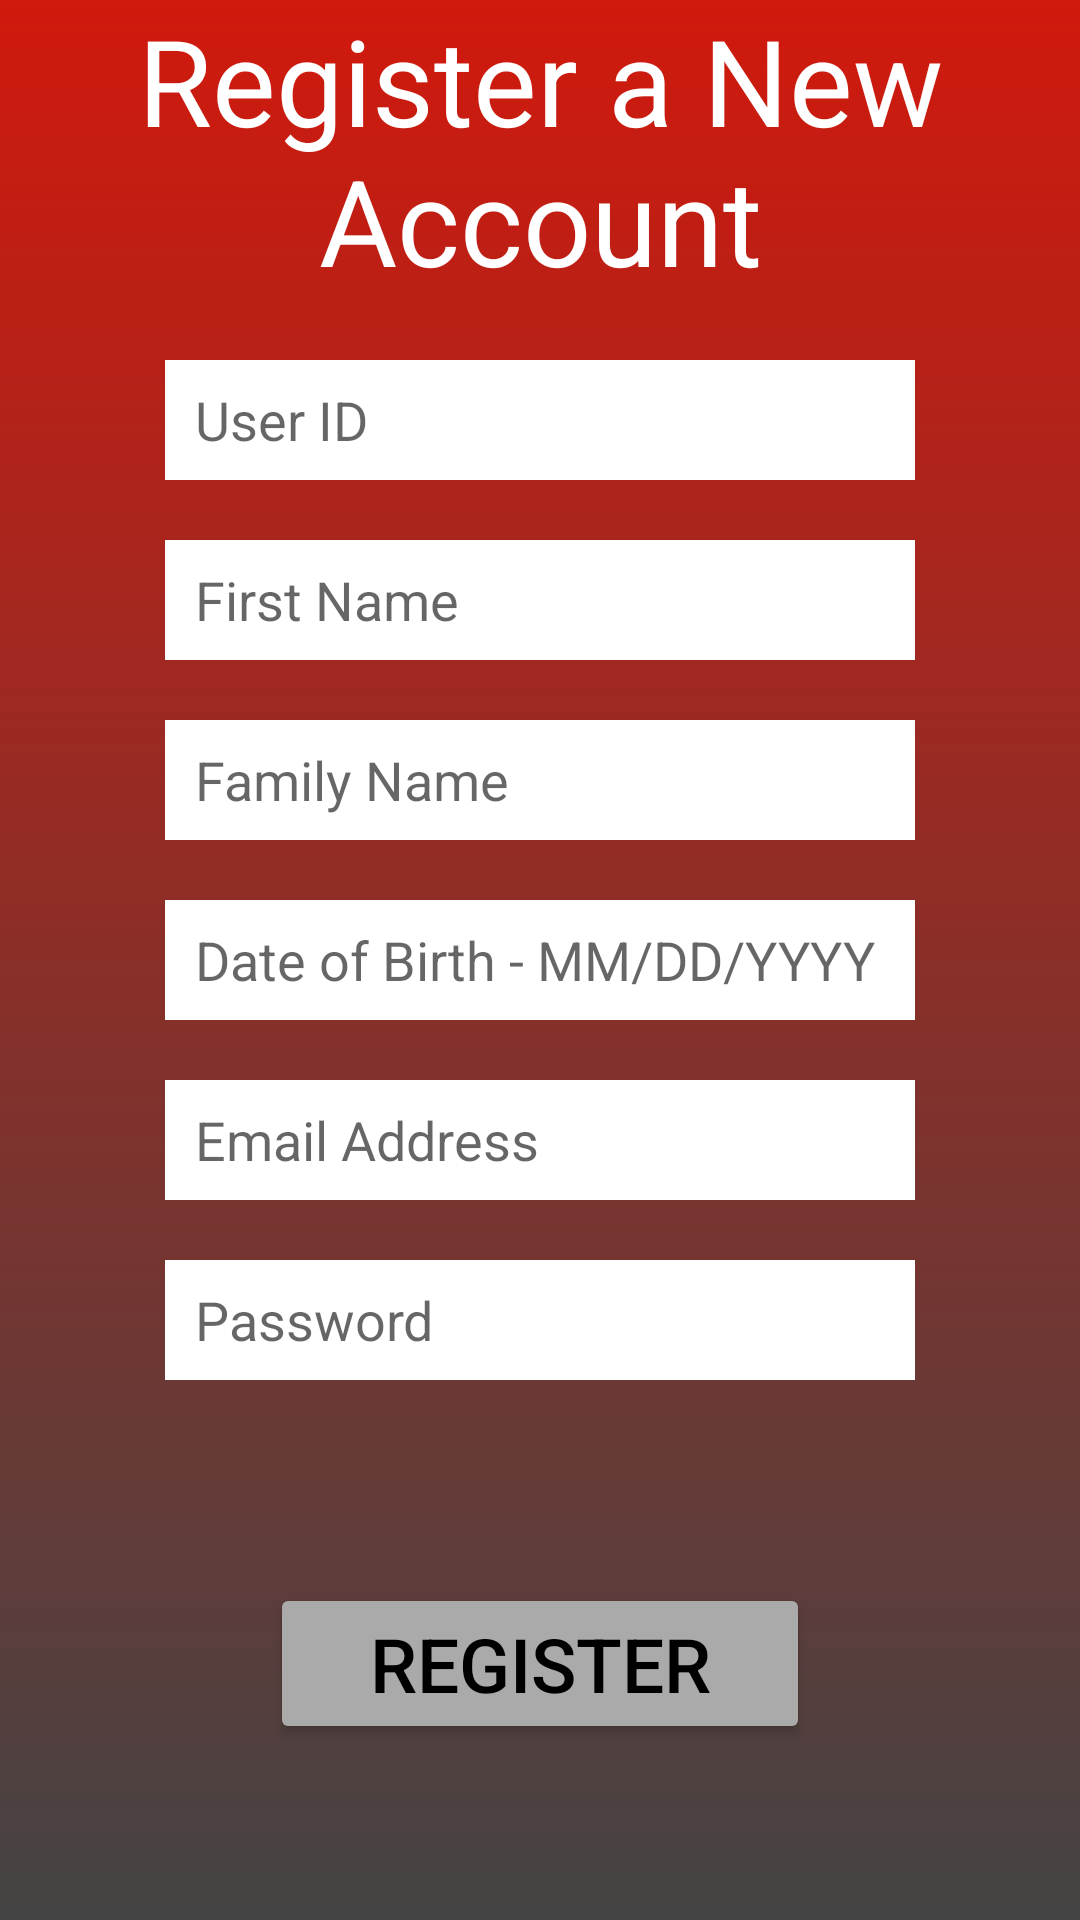

Android layout source for this screen:
<!-- AndroidManifest.xml: application theme Theme.RegisterAndLogin -->
<!-- res/layout/activity_register.xml -->
<?xml version="1.0" encoding="utf-8"?>
<androidx.constraintlayout.widget.ConstraintLayout xmlns:android="http://schemas.android.com/apk/res/android"
    xmlns:app="http://schemas.android.com/apk/res-auto"
    xmlns:tools="http://schemas.android.com/tools"
    android:layout_width="match_parent"
    android:layout_height="match_parent"
    android:background="@drawable/bg_gradient"
    tools:context=".activity_register">

    <TextView
        android:id="@+id/tvRegister"
        android:layout_width="wrap_content"
        android:layout_height="wrap_content"
        android:gravity="center"
        android:text="@string/tvRegisterTitle"
        android:textColor="@color/white"
        android:textSize="40sp"
        app:layout_constraintBottom_toBottomOf="parent"
        app:layout_constraintEnd_toEndOf="parent"
        app:layout_constraintStart_toStartOf="parent"
        app:layout_constraintTop_toTopOf="parent"
        app:layout_constraintVertical_bias="0.0">
    </TextView>
    <EditText
        android:id="@+id/userID"
        android:hint="@string/userID"
        android:layout_width="250dp"
        android:layout_height="40dp"
        android:background="@color/textField"
        android:inputType="text"
        android:paddingHorizontal="10sp"
        app:layout_constraintBottom_toBottomOf="parent"
        app:layout_constraintEnd_toEndOf="parent"
        app:layout_constraintStart_toStartOf="parent"
        app:layout_constraintTop_toTopOf="parent"
        app:layout_constraintVertical_bias="0.2">
    </EditText>
    <EditText
        android:id="@+id/firstName"
        android:hint="@string/firstName"
        android:layout_width="250dp"
        android:layout_height="40dp"
        android:background="@color/textField"
        android:inputType="text"
        android:paddingHorizontal="10sp"
        app:layout_constraintBottom_toBottomOf="parent"
        app:layout_constraintEnd_toEndOf="parent"
        app:layout_constraintStart_toStartOf="parent"
        app:layout_constraintTop_toTopOf="parent"
        app:layout_constraintVertical_bias="0.3">
    </EditText>
    <EditText
        android:id="@+id/familyName"
        android:hint="@string/familyName"
        android:layout_width="250dp"
        android:layout_height="40dp"
        android:background="@color/textField"
        android:inputType="text"
        android:paddingHorizontal="10sp"
        app:layout_constraintBottom_toBottomOf="parent"
        app:layout_constraintEnd_toEndOf="parent"
        app:layout_constraintStart_toStartOf="parent"
        app:layout_constraintTop_toTopOf="parent"
        app:layout_constraintVertical_bias="0.4">
        </EditText>
    <EditText
        android:id="@+id/DOB"
        android:hint="@string/DOB"
        android:layout_width="250dp"
        android:layout_height="40dp"
        android:background="@color/textField"
        android:inputType="text"
        android:paddingHorizontal="10sp"
        app:layout_constraintBottom_toBottomOf="parent"
        app:layout_constraintEnd_toEndOf="parent"
        app:layout_constraintStart_toStartOf="parent"
        app:layout_constraintTop_toTopOf="parent"
        app:layout_constraintVertical_bias="0.5">
    </EditText>
    <EditText
        android:id="@+id/email"
        android:hint="@string/email"
        android:layout_width="250dp"
        android:layout_height="40dp"
        android:background="@color/textField"
        android:inputType="text"
        android:paddingHorizontal="10sp"
        app:layout_constraintBottom_toBottomOf="parent"
        app:layout_constraintEnd_toEndOf="parent"
        app:layout_constraintStart_toStartOf="parent"
        app:layout_constraintTop_toTopOf="parent"
        app:layout_constraintVertical_bias="0.6">
    </EditText>
    <EditText
        android:id="@+id/password"
        android:hint="@string/password"
        android:layout_width="250dp"
        android:layout_height="40dp"
        android:background="@color/textField"
        android:inputType="textPassword"
        android:paddingHorizontal="10sp"
        app:layout_constraintBottom_toBottomOf="parent"
        app:layout_constraintEnd_toEndOf="parent"
        app:layout_constraintStart_toStartOf="parent"
        app:layout_constraintTop_toTopOf="parent"
        app:layout_constraintVertical_bias="0.7">
    </EditText>
    <Button
        android:id="@+id/register"
        android:layout_width="180dp"
        android:layout_height="wrap_content"
        android:backgroundTint="@color/grey_700"
        android:onClick="registerNewUser"
        android:padding="10dp"
        android:text="@string/buRegister"
        android:textColor="@color/black"
        android:textSize="25sp"
        app:layout_constraintBottom_toBottomOf="parent"
        app:layout_constraintEnd_toEndOf="parent"
        app:layout_constraintStart_toStartOf="parent"
        app:layout_constraintTop_toTopOf="parent"
        app:layout_constraintVertical_bias="0.9">>

    </Button>

</androidx.constraintlayout.widget.ConstraintLayout>
<!-- resources referenced by this layout -->
<resources>
  <color name="black">#FF000000</color>
  <color name="grey_700">#FFaaaaaa</color>
  <color name="textField">#FFFFFFFF</color>
  <color name="white">#FFFFFFFF</color>
  <!-- drawable bg_gradient (drawable) -->
  <?xml version="1.0" encoding="utf-8"?>
  <shape
      xmlns:android="http://schemas.android.com/apk/res/android"
      android:shape="rectangle">
      <gradient
          android:type="linear"
          android:angle="270"
          android:startColor="@color/redHawkRed"
          android:endColor="@color/grey_300" >
      </gradient>
  </shape>
  <string name="DOB">Date of Birth - MM/DD/YYYY</string>
  <string name="buRegister">Register</string>
  <string name="email">Email Address</string>
  <string name="familyName">Family Name</string>
  <string name="firstName">First Name</string>
  <string name="password">Password</string>
  <string name="tvRegisterTitle">Register a New Account</string>
  <string name="userID">User ID</string>
  <style name="Theme.RegisterAndLogin" parent="Theme.MaterialComponents.DayNight.DarkActionBar">
          
          <item name="colorPrimary">@color/grey_500</item>
          <item name="colorPrimaryVariant">@color/purple_700</item>
          <item name="colorOnPrimary">@color/black</item>
          
          <item name="colorSecondary">@color/teal_200</item>
          <item name="colorSecondaryVariant">@color/teal_700</item>
          <item name="colorOnSecondary">@color/black</item>
          
          <item name="android:statusBarColor">?attr/colorPrimaryVariant</item>
          
      </style>
  <color name="redHawkRed">#FFD1190D</color>
  <color name="grey_300">#FF444444</color>
  <color name="grey_500">#FF777777</color>
  <color name="purple_700">#FF3700B3</color>
  <color name="teal_200">#FF03DAC5</color>
  <color name="teal_700">#FF018786</color>
</resources>
